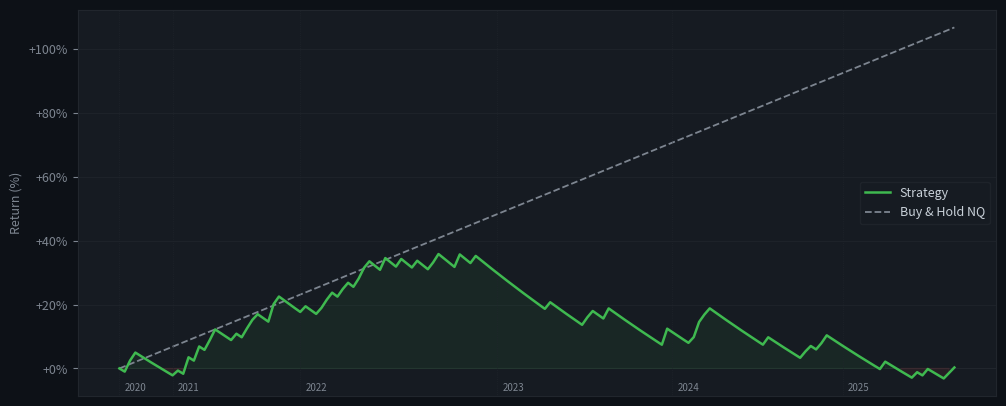
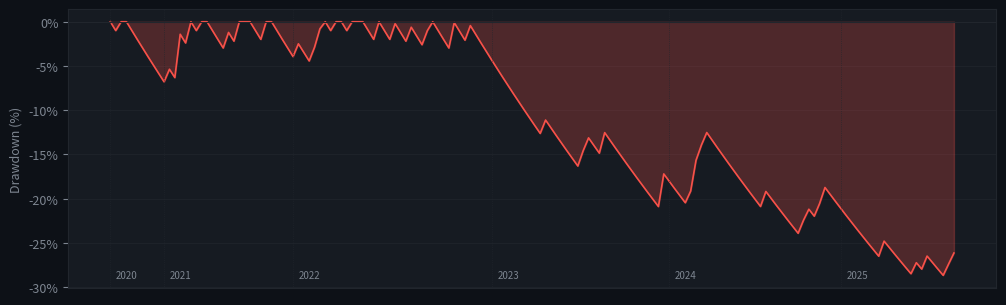
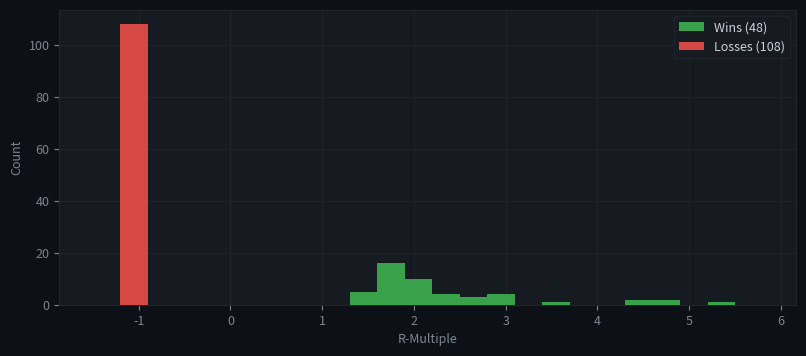
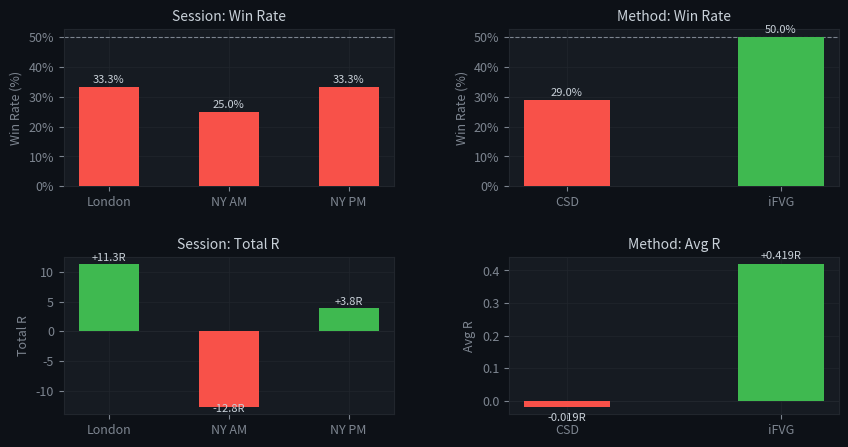

The matplotlib source for these figures, in order:
#!/usr/bin/env python3
"""Generate static matplotlib charts for README.md from report.html data."""
import os
import numpy as np
import matplotlib
matplotlib.use('Agg')
import matplotlib.pyplot as plt
import matplotlib.gridspec as gridspec
from matplotlib.ticker import FuncFormatter

# ── Data extracted from report.html ──────────────────────────────────────────

times = [
    "2020-09-04","2020-09-04","2020-09-21","2020-10-29","2020-11-03","2020-11-13",
    "2020-11-19","2020-12-07","2020-12-14","2020-12-31","2021-01-05","2021-03-04",
    "2021-03-08","2021-03-09","2021-03-22","2021-04-05","2021-04-06","2021-04-09",
    "2021-04-14","2021-04-23","2021-04-29","2021-05-20","2021-05-25","2021-05-30",
    "2021-06-01","2021-06-03","2021-06-15","2021-09-20","2021-10-05","2021-10-28",
    "2021-11-04","2021-11-10","2021-12-03","2021-12-03","2022-01-12","2022-01-24",
    "2022-01-25","2022-01-25","2022-02-22","2022-02-28","2022-03-28","2022-03-28",
    "2022-04-14","2022-04-18","2022-04-29","2022-04-29","2022-05-02","2022-05-06",
    "2022-05-12","2022-05-19","2022-05-22","2022-06-01","2022-07-01","2022-08-02",
    "2022-08-05","2022-08-11","2022-08-15","2022-08-24","2022-09-20","2022-10-06",
    "2022-10-07","2022-10-11","2022-10-31","2022-11-04","2022-11-04","2022-11-08",
    "2022-11-17","2022-11-23","2022-11-28","2022-12-22","2022-12-30","2023-02-07",
    "2023-02-28","2023-03-13","2023-03-14","2023-03-14","2023-04-17","2023-04-18",
    "2023-04-21","2023-05-04","2023-05-08","2023-05-10","2023-05-15","2023-05-24",
    "2023-05-31","2023-05-31","2023-07-05","2023-07-05","2023-07-17","2023-07-20",
    "2023-08-10","2023-08-10","2023-08-24","2023-09-18","2023-09-20","2023-09-20",
    "2023-09-25","2023-09-27","2023-09-29","2023-10-31","2023-11-08","2023-11-08",
    "2023-11-15","2023-12-15","2024-01-05","2024-01-10","2024-01-11","2024-01-12",
    "2024-01-18","2024-01-26","2024-02-21","2024-04-12","2024-04-24","2024-04-24",
    "2024-05-10","2024-06-25","2024-07-15","2024-07-26","2024-07-29","2024-08-01",
    "2024-08-06","2024-08-20","2024-08-22","2024-08-29","2024-08-30","2024-08-30",
    "2024-10-11","2024-10-17","2024-10-30","2024-10-30","2024-11-13","2024-11-18",
    "2024-12-05","2024-12-09","2024-12-27","2024-12-30","2025-01-16","2025-02-26",
    "2025-02-28","2025-03-13","2025-03-31","2025-04-17","2025-04-22","2025-05-22",
    "2025-06-22","2025-06-27","2025-06-27","2025-07-10","2025-07-15","2025-07-17",
    "2025-07-29","2025-08-05","2025-08-05","2025-08-15","2025-09-15","2025-09-25",
    "2025-10-16","2025-11-07",
]

equity_pct = [0.0,-1.0,2.4504,4.9694,3.9197,2.8805,1.8517,0.8332,-0.1751,-1.1734,-2.1616,-0.6683,-1.6616,3.4858,2.4509,6.8783,5.8095,8.8974,12.2224,11.1002,9.9892,8.8893,10.8665,9.7578,12.5733,15.2,16.9838,15.814,14.6558,20.1514,22.514,21.2889,20.076,18.8752,17.6865,19.4578,18.2632,17.0805,18.9808,21.5372,23.7192,22.482,24.8661,26.8199,25.5517,28.1662,31.511,33.5412,32.2058,30.8837,34.5575,33.2119,31.8798,34.2735,32.9307,31.6014,33.7217,32.3845,31.0606,33.2074,35.8229,34.4647,33.1201,31.7889,35.6931,34.3362,32.9928,35.2301,33.8778,32.539,31.2136,29.9015,28.6024,27.3164,26.0433,24.7828,23.535,22.2996,21.0767,19.8659,18.6672,20.723,19.5158,18.3206,17.1374,15.966,14.8064,13.6583,16.0217,17.9851,16.8053,15.6372,18.792,17.6041,16.428,15.2638,14.1111,12.97,11.8403,10.7219,9.6147,8.5185,7.4333,12.4469,11.3224,10.2092,9.1071,8.016,9.812,14.5447,16.8827,18.8048,17.6167,16.4405,15.2761,14.1234,12.9821,11.8523,10.7338,9.6265,8.5302,7.4449,9.7523,8.6548,7.5682,6.4926,5.4276,4.3734,3.3296,5.3388,7.0282,5.9579,7.9118,10.3606,9.257,8.1644,7.0828,6.012,4.9518,3.9023,2.8633,1.8347,0.8163,-0.1919,2.1203,1.099,0.0881,-0.9128,-1.9037,-2.8847,-1.1871,-2.1752,-0.1705,-1.1688,-2.1571,-3.1355,-1.3971,0.2982]

bh_pct = [0.0,0.68,1.36,2.0401,2.7201,3.4001,4.0801,4.7602,5.4402,6.1202,6.8002,7.4803,8.1603,8.8403,9.5203,10.2003,10.8804,11.5604,12.2404,12.9204,13.6005,14.2805,14.9605,15.6405,16.3206,17.0006,17.6806,18.3606,19.0406,19.7207,20.4007,21.0807,21.7607,22.4408,23.1208,23.8008,24.4808,25.1609,25.8409,26.5209,27.2009,27.8809,28.561,29.241,29.921,30.601,31.2811,31.9611,32.6411,33.3211,34.0012,34.6812,35.3612,36.0412,36.7212,37.4013,38.0813,38.7613,39.4413,40.1214,40.8014,41.4814,42.1614,42.8414,43.5215,44.2015,44.8815,45.5615,46.2416,46.9216,47.6016,48.2816,48.9617,49.6417,50.3217,51.0017,51.6817,52.3618,53.0418,53.7218,54.4018,55.0819,55.7619,56.4419,57.1219,57.802,58.482,59.162,59.842,60.522,61.2021,61.8821,62.5621,63.2421,63.9222,64.6022,65.2822,65.9622,66.6423,67.3223,68.0023,68.6823,69.3623,70.0424,70.7224,71.4024,72.0824,72.7625,73.4425,74.1225,74.8025,75.4826,76.1626,76.8426,77.5226,78.2026,78.8827,79.5627,80.2427,80.9227,81.6028,82.2828,82.9628,83.6428,84.3229,85.0029,85.6829,86.3629,87.0429,87.723,88.403,89.083,89.763,90.4431,91.1231,91.8031,92.4831,93.1632,93.8432,94.5232,95.2032,95.8832,96.5633,97.2433,97.9233,98.6033,99.2834,99.9634,100.6434,101.3234,102.0035,102.6835,103.3635,104.0435,104.7235,105.4036,106.0836,106.7636]

drawdown = [0.0,-1.0,0.0,0.0,-1.0,-1.99,-2.9701,-3.9404,-4.901,-5.852,-6.7935,-5.3708,-6.3171,-1.4134,-2.3993,0.0,-1.0,0.0,0.0,-1.0,-1.99,-2.9701,-1.2082,-2.1962,0.0,0.0,0.0,-1.0,-1.99,0.0,0.0,-1.0,-1.99,-2.9701,-3.9404,-2.4946,-3.4697,-4.435,-2.8839,-0.7973,0.0,-1.0,0.0,0.0,-1.0,0.0,0.0,0.0,-1.0,-1.99,0.0,-1.0,-1.99,-0.2111,-1.209,-2.1969,-0.6212,-1.615,-2.5988,-1.0033,0.0,-1.0,-1.99,-2.9701,-0.0956,-1.0946,-2.0837,-0.4365,-1.4321,-2.4178,-3.3936,-4.3597,-5.3161,-6.2629,-7.2003,-8.1283,-9.047,-9.9566,-10.857,-11.7484,-12.6309,-11.1174,-12.0062,-12.8861,-13.7573,-14.6197,-15.4735,-16.3188,-14.5787,-13.1331,-14.0018,-14.8618,-12.5391,-13.4137,-14.2795,-15.1368,-15.9854,-16.8255,-17.6573,-18.4807,-19.2959,-20.1029,-20.9019,-17.2107,-18.0386,-18.8582,-19.6696,-20.4729,-19.1506,-15.6661,-13.9448,-12.5297,-13.4044,-14.2703,-15.1276,-15.9764,-16.8166,-17.6484,-18.4719,-19.2872,-20.0943,-20.8934,-19.1946,-20.0026,-20.8026,-21.5946,-22.3786,-23.1548,-23.9233,-22.444,-21.2002,-21.9882,-20.5496,-18.7467,-19.5592,-20.3636,-21.16,-21.9484,-22.7289,-23.5016,-24.2666,-25.024,-25.7737,-26.516,-24.8137,-25.5656,-26.3099,-27.0468,-27.7763,-28.4986,-27.2487,-27.9762,-26.5002,-27.2352,-27.9629,-28.6832,-27.4033,-26.1551]

wins_r = [3.485,2.459,1.526,5.234,4.321,2.918,3.053,1.816,2.565,2.333,1.548,4.793,1.966,1.505,1.623,2.149,1.795,1.946,1.565,2.082,2.610,1.544,2.807,1.815,1.611,1.638,1.963,2.963,1.682,1.732,2.079,1.692,2.728,4.667,1.663,4.310,2.041,1.644,2.148,1.944,1.604,1.844,2.269,2.317,1.748,2.049,1.795,1.719]
losses_r = [-1.0] * 108

sess_labels = ["London", "NY AM", "NY PM"]
sess_wr = [33.33, 25.0, 33.33]
sess_r = [11.28, -12.80, 3.84]

meth_labels = ["CSD", "iFVG"]
meth_wr = [28.97, 50.0]
meth_r = [-0.019, 0.419]

# ── Style ─────────────────────────────────────────────────────────────────────

BG       = '#0d1117'
PANEL    = '#161b22'
BORDER   = '#21262d'
FG       = '#c9d1d9'
FG_DIM   = '#7d8590'
GREEN    = '#3fb950'
RED      = '#f85149'
GREY     = '#7d8590'

def apply_dark(ax, ylabel=None, xlabel=None):
    ax.set_facecolor(PANEL)
    ax.figure.patch.set_facecolor(BG)
    for spine in ax.spines.values():
        spine.set_edgecolor(BORDER)
    ax.tick_params(colors=FG_DIM, labelsize=9)
    ax.xaxis.label.set_color(FG_DIM)
    ax.yaxis.label.set_color(FG_DIM)
    ax.grid(color=BORDER, linewidth=0.5, linestyle='-')
    ax.set_axisbelow(True)
    if ylabel:
        ax.set_ylabel(ylabel, color=FG_DIM, fontsize=9)
    if xlabel:
        ax.set_xlabel(xlabel, color=FG_DIM, fontsize=9)

os.makedirs('images', exist_ok=True)

idx = list(range(len(equity_pct)))

# ── 1. Equity Curve ───────────────────────────────────────────────────────────

fig, ax = plt.subplots(figsize=(10, 4), facecolor=BG)
ax.plot(idx, equity_pct, color=GREEN, linewidth=1.8, label='Strategy', zorder=3)
ax.plot(idx, bh_pct, color=GREY, linewidth=1.3, linestyle='--', label='Buy & Hold NQ', zorder=2)
ax.axhline(0, color=BORDER, linewidth=0.8, zorder=1)
ax.fill_between(idx, equity_pct, 0, where=[v > 0 for v in equity_pct],
                alpha=0.08, color=GREEN)
ax.fill_between(idx, equity_pct, 0, where=[v <= 0 for v in equity_pct],
                alpha=0.08, color=RED)
apply_dark(ax, ylabel='Return (%)')
ax.yaxis.set_major_formatter(FuncFormatter(lambda v, _: f'{v:+.0f}%'))
ax.set_xticks([])
legend = ax.legend(facecolor=PANEL, edgecolor=BORDER, labelcolor=FG, fontsize=9)
# year labels
year_positions = {}
for i, t in enumerate(times):
    y = t[:4]
    if y not in year_positions:
        year_positions[y] = i
for year, pos in year_positions.items():
    ax.axvline(pos, color=BORDER, linewidth=0.5, linestyle=':')
    ax.text(pos + 1, ax.get_ylim()[0] + 1, year, color=FG_DIM, fontsize=7, va='bottom')
plt.tight_layout(pad=0.5)
plt.savefig('images/equity_curve.png', dpi=150, bbox_inches='tight', facecolor=BG)
plt.close()
print('saved images/equity_curve.png')

# ── 2. Drawdown ───────────────────────────────────────────────────────────────

fig, ax = plt.subplots(figsize=(10, 3), facecolor=BG)
ax.fill_between(idx, drawdown, 0, color=RED, alpha=0.25)
ax.plot(idx, drawdown, color=RED, linewidth=1.2)
ax.axhline(0, color=BORDER, linewidth=0.8)
apply_dark(ax, ylabel='Drawdown (%)')
ax.yaxis.set_major_formatter(FuncFormatter(lambda v, _: f'{v:.0f}%'))
ax.set_xticks([])
for year, pos in year_positions.items():
    ax.axvline(pos, color=BORDER, linewidth=0.5, linestyle=':')
    ax.text(pos + 1, ax.get_ylim()[0] * 0.97, year, color=FG_DIM, fontsize=7, va='bottom')
plt.tight_layout(pad=0.5)
plt.savefig('images/drawdown.png', dpi=150, bbox_inches='tight', facecolor=BG)
plt.close()
print('saved images/drawdown.png')

# ── 3. R-Multiple Distribution ────────────────────────────────────────────────

fig, ax = plt.subplots(figsize=(8, 3.5), facecolor=BG)
bins_w = np.arange(1, 6, 0.3)
bins_l = np.arange(-1.5, 0, 0.3)
ax.hist(wins_r, bins=bins_w, color=GREEN, alpha=0.85, label=f'Wins ({len(wins_r)})', zorder=3)
ax.hist(losses_r, bins=bins_l, color=RED, alpha=0.85, label=f'Losses ({len(losses_r)})', zorder=3)
ax.axvline(0, color=BORDER, linewidth=1)
apply_dark(ax, ylabel='Count', xlabel='R-Multiple')
legend = ax.legend(facecolor=PANEL, edgecolor=BORDER, labelcolor=FG, fontsize=9)
plt.tight_layout(pad=0.5)
plt.savefig('images/r_distribution.png', dpi=150, bbox_inches='tight', facecolor=BG)
plt.close()
print('saved images/r_distribution.png')

# ── 4. Session & Method Breakdown (2×2 grid) ──────────────────────────────────

fig = plt.figure(figsize=(10, 5), facecolor=BG)
gs = gridspec.GridSpec(1, 2, figure=fig, wspace=0.35)

# Session
gs_sess = gridspec.GridSpecFromSubplotSpec(2, 1, subplot_spec=gs[0], hspace=0.45)
ax_swr = fig.add_subplot(gs_sess[0])
ax_sr  = fig.add_subplot(gs_sess[1])

colors_swr = [GREEN if v >= 50 else RED for v in sess_wr]
colors_sr  = [GREEN if v >= 0 else RED for v in sess_r]

bars = ax_swr.bar(sess_labels, sess_wr, color=colors_swr, width=0.5, zorder=3)
ax_swr.axhline(50, color=FG_DIM, linewidth=0.8, linestyle='--', zorder=2)
apply_dark(ax_swr, ylabel='Win Rate (%)')
ax_swr.set_title('Session: Win Rate', color=FG, fontsize=10, pad=6)
ax_swr.yaxis.set_major_formatter(FuncFormatter(lambda v, _: f'{v:.0f}%'))
for bar, val in zip(bars, sess_wr):
    ax_swr.text(bar.get_x() + bar.get_width()/2, bar.get_height() + 0.5,
                f'{val:.1f}%', ha='center', va='bottom', color=FG, fontsize=8)

bars2 = ax_sr.bar(sess_labels, sess_r, color=colors_sr, width=0.5, zorder=3)
ax_sr.axhline(0, color=BORDER, linewidth=0.8)
apply_dark(ax_sr, ylabel='Total R')
ax_sr.set_title('Session: Total R', color=FG, fontsize=10, pad=6)
for bar, val in zip(bars2, sess_r):
    offset = 0.3 if val >= 0 else -1.2
    ax_sr.text(bar.get_x() + bar.get_width()/2, bar.get_height() + offset,
                f'{val:+.1f}R', ha='center', va='bottom', color=FG, fontsize=8)

# Method
gs_meth = gridspec.GridSpecFromSubplotSpec(2, 1, subplot_spec=gs[1], hspace=0.45)
ax_mwr = fig.add_subplot(gs_meth[0])
ax_mr  = fig.add_subplot(gs_meth[1])

colors_mwr = [GREEN if v >= 50 else RED for v in meth_wr]
colors_mr  = [GREEN if v >= 0 else RED for v in meth_r]

bars3 = ax_mwr.bar(meth_labels, meth_wr, color=colors_mwr, width=0.4, zorder=3)
ax_mwr.axhline(50, color=FG_DIM, linewidth=0.8, linestyle='--', zorder=2)
apply_dark(ax_mwr, ylabel='Win Rate (%)')
ax_mwr.set_title('Method: Win Rate', color=FG, fontsize=10, pad=6)
ax_mwr.yaxis.set_major_formatter(FuncFormatter(lambda v, _: f'{v:.0f}%'))
for bar, val in zip(bars3, meth_wr):
    ax_mwr.text(bar.get_x() + bar.get_width()/2, bar.get_height() + 0.5,
                f'{val:.1f}%', ha='center', va='bottom', color=FG, fontsize=8)

bars4 = ax_mr.bar(meth_labels, meth_r, color=colors_mr, width=0.4, zorder=3)
ax_mr.axhline(0, color=BORDER, linewidth=0.8)
apply_dark(ax_mr, ylabel='Avg R')
ax_mr.set_title('Method: Avg R', color=FG, fontsize=10, pad=6)
for bar, val in zip(bars4, meth_r):
    offset = 0.01 if val >= 0 else -0.05
    ax_mr.text(bar.get_x() + bar.get_width()/2, bar.get_height() + offset,
                f'{val:+.3f}R', ha='center', va='bottom', color=FG, fontsize=8)

fig.patch.set_facecolor(BG)
plt.savefig('images/breakdown.png', dpi=150, bbox_inches='tight', facecolor=BG)
plt.close()
print('saved images/breakdown.png')

print('All charts generated.')
